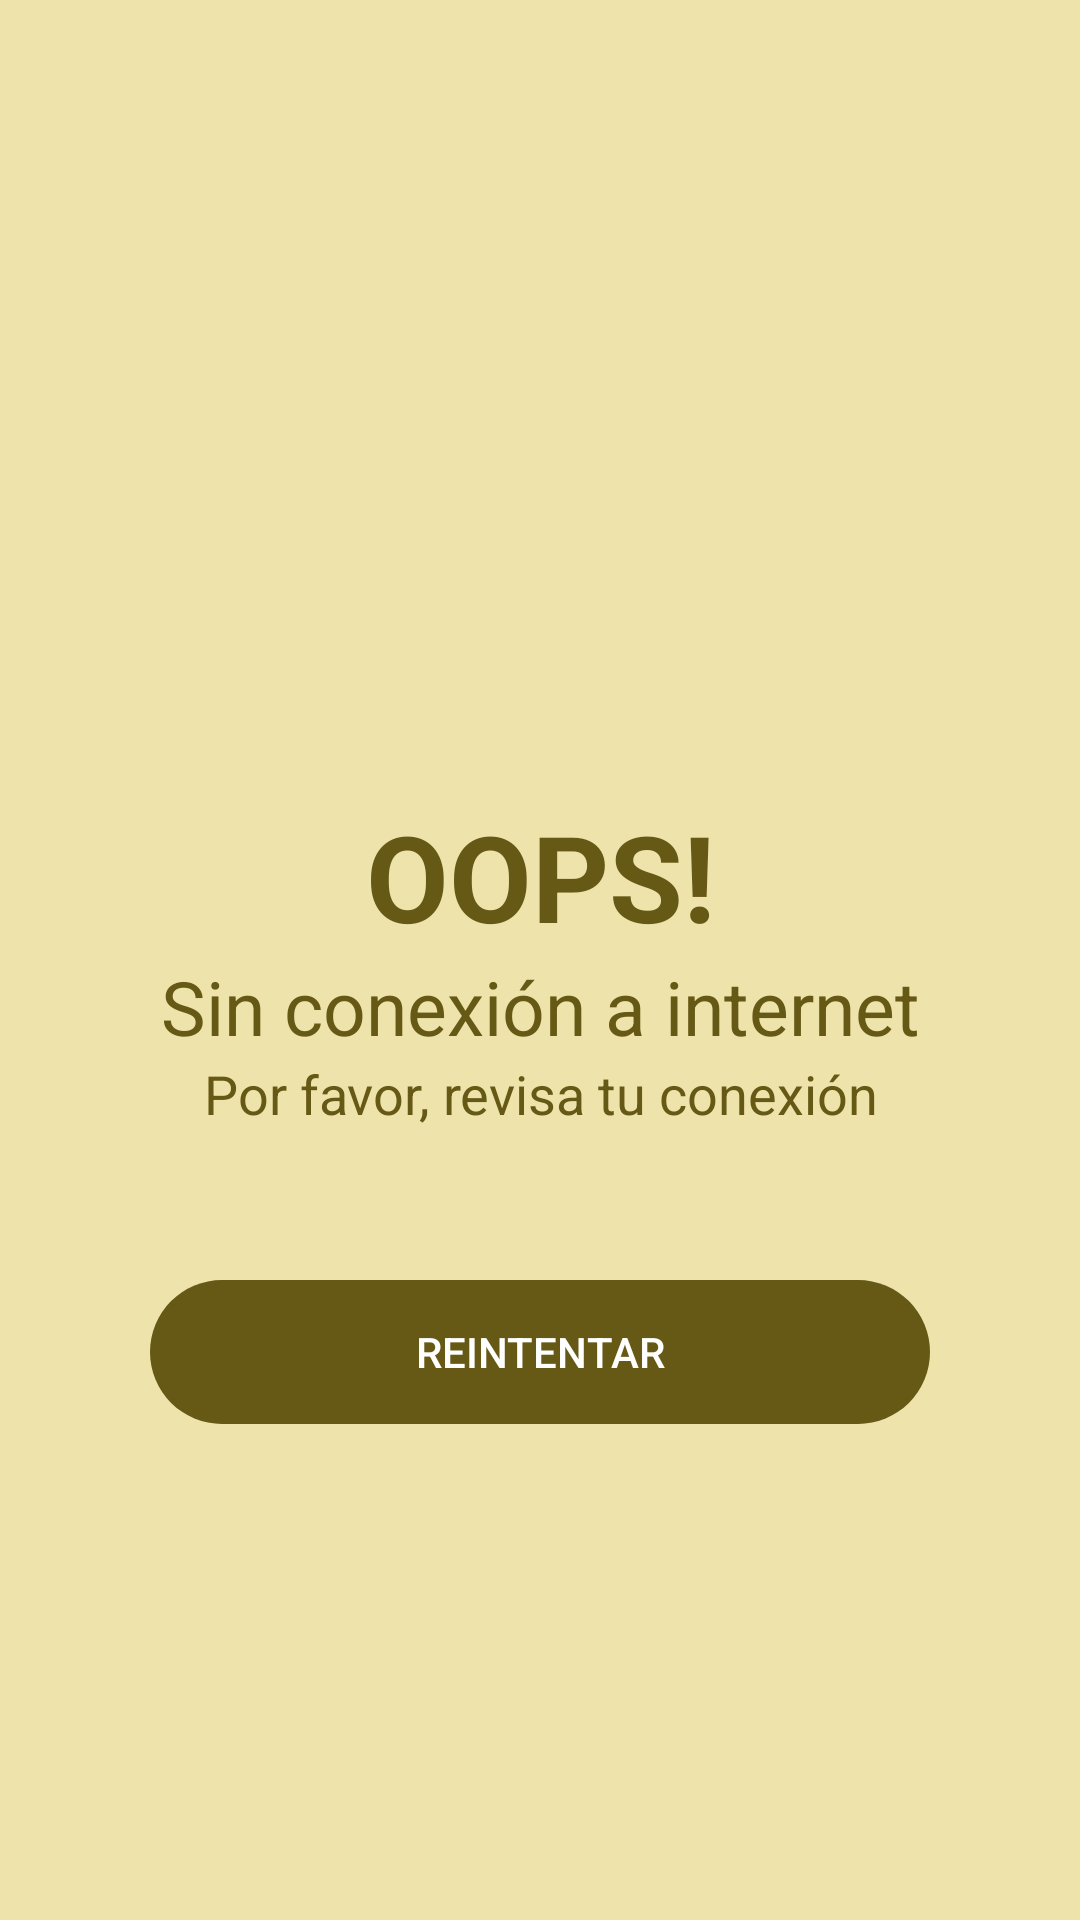

Layout XML and referenced resources for this Android screen:
<!-- AndroidManifest.xml: application theme Theme.AppCompat.Light.NoActionBar -->
<!-- res/layout/check_internet_dialog.xml -->
<?xml version="1.0" encoding="utf-8"?>
<LinearLayout xmlns:android="http://schemas.android.com/apk/res/android"
    xmlns:app="http://schemas.android.com/apk/res-auto"
    android:layout_width="match_parent"
    android:layout_height="match_parent"
    android:background="@color/colorOnPrimaryLigthDemo"
    android:gravity="center"
    android:orientation="vertical">

    <ImageView
        android:id="@+id/imageView"
        android:layout_width="150dp"
        android:layout_height="150dp"
        app:srcCompat="@drawable/ic_baseline_signal_wifi_off_24"
        android:layout_gravity="center"
        app:tint="@color/colorAccentDemo" />

    <TextView
        android:id="@+id/textView2"
        android:layout_width="match_parent"
        android:layout_height="wrap_content"
        android:text="OOPS!"
        android:textStyle="bold"
        android:textSize="40sp"
        android:gravity="center"
        android:textColor="@color/colorAccentDemo"/>

    <TextView
        android:id="@+id/textView3"
        android:layout_width="match_parent"
        android:layout_height="wrap_content"
        android:textColor="@color/colorAccentDemo"
        android:textSize="25sp"
        android:text="Sin conexión a internet"
        android:gravity="center"/>

    <TextView
        android:id="@+id/textView4"
        android:layout_width="match_parent"
        android:layout_height="wrap_content"
        android:textColor="@color/colorAccentDemo"
        android:textSize="18sp"
        android:text="Por favor, revisa tu conexión"
        android:gravity="center"/>

    <androidx.appcompat.widget.AppCompatButton
        android:id="@+id/btnRetry"
        android:layout_width="match_parent"
        android:layout_height="wrap_content"
        android:layout_margin="50dp"
        android:textAllCaps="true"
        android:text="Reintentar"
        android:textColor="@color/colorOnPrimaryDemo"
        android:backgroundTint="@color/colorAccentDemo"
        android:background="@drawable/custom_button"/>
</LinearLayout>
<!-- resources referenced by this layout -->
<resources>
  <color name="colorAccentDemo">#665815</color>
  <color name="colorOnPrimaryDemo">#fff</color>
  <color name="colorOnPrimaryLigthDemo">#EEE3AB</color>
  <!-- drawable custom_button (drawable) -->
  <?xml version="1.0" encoding="utf-8"?>
  <shape xmlns:android="http://schemas.android.com/apk/res/android"
      android:shape="rectangle">
  
      <corners
          android:radius="190dp" />
  
  
  </shape>
</resources>
